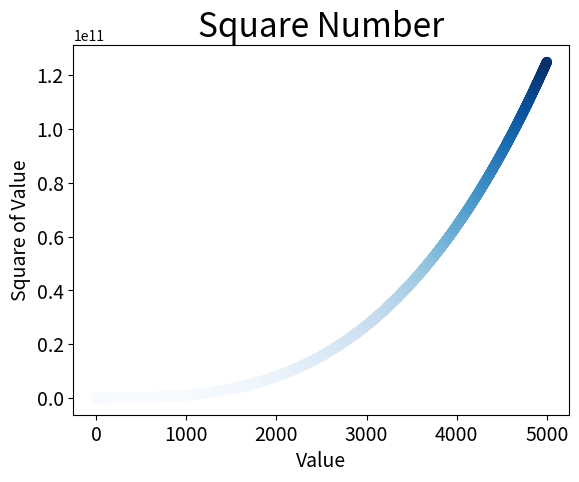

The script that saved this image:
import matplotlib.pyplot as plt

xValues = list(range(0,5000))
yValues = [x**3 for x in xValues]

plt.scatter(xValues,yValues,c=yValues,cmap=plt.cm.Blues,s=40)

#设置图表标题，并给坐标轴加上标签
plt.title('Square Number',fontsize = 24)
plt.xlabel('Value',fontsize = 14)
plt.ylabel("Square of Value",fontsize = 14)

#设置刻度标记的大小
plt.tick_params(axis='both',labelsize = 14)
plt.show()
